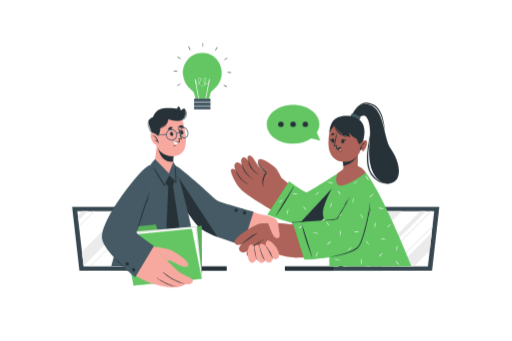
t = 0.00 s
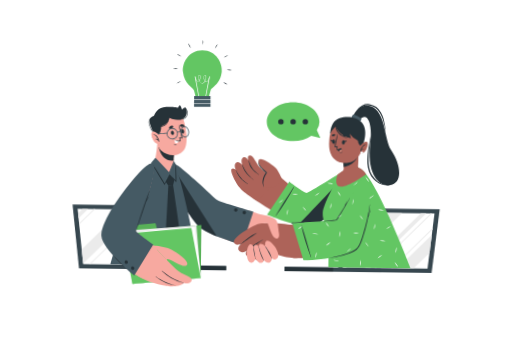
t = 0.28 s
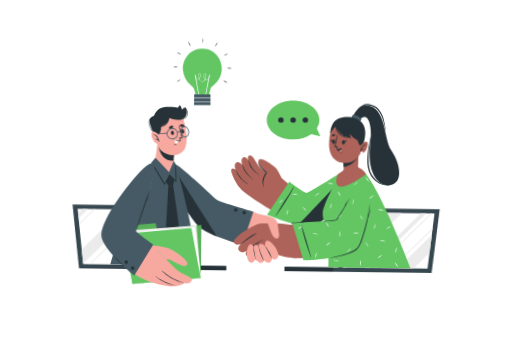
t = 0.47 s
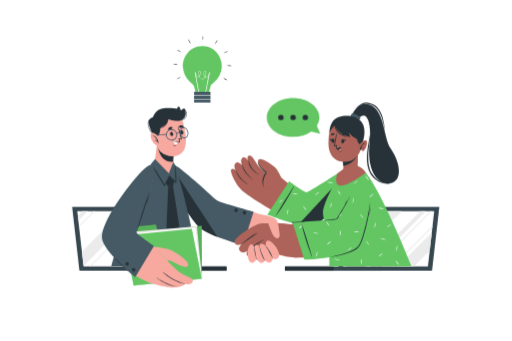
t = 0.75 s
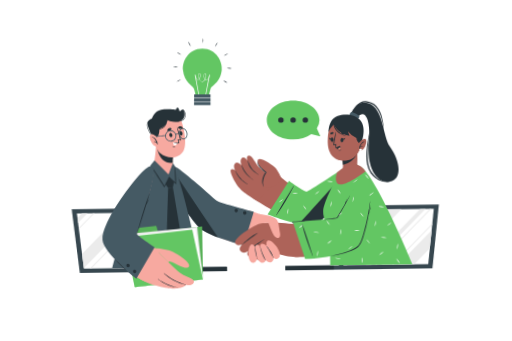
t = 1.03 s
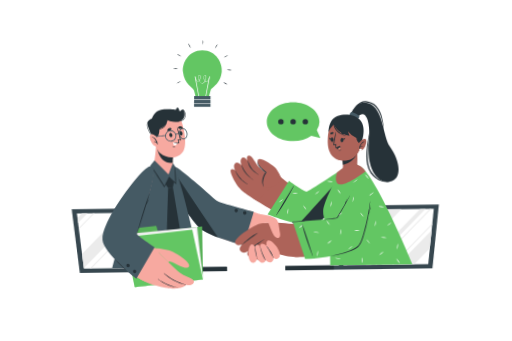
t = 1.22 s

The animated SVG that drew these frames (rendered in a browser with its animation timeline set to each time). Animation: 2 CSS @keyframes rules; one cycle of 1.50 s, repeats indefinitely.

<svg class="animated" id="freepik_stories-live-collaboration" xmlns="http://www.w3.org/2000/svg" viewBox="0 0 750 500" version="1.1" xmlns:xlink="http://www.w3.org/1999/xlink" xmlns:svgjs="http://svgjs.com/svgjs"><style>svg#freepik_stories-live-collaboration:not(.animated) .animable {opacity: 0;}svg#freepik_stories-live-collaboration.animated #freepik--Devices--inject-203 {animation: 1.5s Infinite  linear wind;animation-delay: 0s;}svg#freepik_stories-live-collaboration.animated #freepik--Characters--inject-203 {animation: 1.5s Infinite  linear wind;animation-delay: 0s;}svg#freepik_stories-live-collaboration.animated #freepik--speech-bubble--inject-203 {animation: 1.5s Infinite  linear floating;animation-delay: 0s;}svg#freepik_stories-live-collaboration.animated #freepik--light-bulb--inject-203 {animation: 1.5s Infinite  linear floating;animation-delay: 0s;}            @keyframes wind {                0% {                    transform: rotate( 0deg );                }                25% {                    transform: rotate( 1deg );                }                75% {                    transform: rotate( -1deg );                }            }                    @keyframes floating {                0% {                    opacity: 1;                    transform: translateY(0px);                }                50% {                    transform: translateY(-10px);                }                100% {                    opacity: 1;                    transform: translateY(0px);                }            }        .animator-hidden { display: none; }</style><g id="freepik--background-complete--inject-203" class="animable animator-hidden" style="transform-origin: 387.87px 204.035px;"><rect x="79.34" y="165.23" width="153.32" height="103.32" style="fill: rgb(255, 255, 255); transform-origin: 156px 216.89px;" id="elnyvrzvfh4h" class="animable"></rect><path d="M233.15,269.05H78.84V164.73H233.15Zm-153.31-1H232.15V165.73H79.84Z" style="fill: rgb(235, 235, 235); transform-origin: 155.995px 216.89px;" id="el15rfym4qjwo" class="animable"></path><path d="M94.15,173.05a3.53,3.53,0,1,1-3.53-3.53A3.53,3.53,0,0,1,94.15,173.05Z" style="fill: rgb(55, 71, 79); transform-origin: 90.62px 173.05px;" id="elfl54zxkskuk" class="animable"></path><path d="M108.57,173.05a3.53,3.53,0,1,1-3.53-3.53A3.53,3.53,0,0,1,108.57,173.05Z" style="fill: rgb(235, 235, 235); transform-origin: 105.04px 173.05px;" id="elcv2vcezwp5e" class="animable"></path><path d="M123,173.05a3.54,3.54,0,1,1-3.53-3.53A3.53,3.53,0,0,1,123,173.05Z" style="fill: #63C663; transform-origin: 119.46px 173.06px;" id="el63lnmdzqlts" class="animable"></path><rect x="79.34" y="180.3" width="153.32" height="1" style="fill: rgb(235, 235, 235); transform-origin: 156px 180.8px;" id="elmwbxih9ljg9" class="animable"></rect><rect x="541.33" y="237.31" width="153.32" height="103.32" style="fill: rgb(255, 255, 255); transform-origin: 617.99px 288.97px;" id="elb3dlc5419gu" class="animable"></rect><path d="M695.15,341.13H540.83V236.81H695.15Zm-153.32-1H694.15V237.81H541.83Z" style="fill: rgb(235, 235, 235); transform-origin: 617.99px 288.97px;" id="elvvhiboyrthk" class="animable"></path><path d="M556.14,245.13a3.53,3.53,0,1,1-3.53-3.53A3.53,3.53,0,0,1,556.14,245.13Z" style="fill: rgb(55, 71, 79); transform-origin: 552.61px 245.13px;" id="eldlhwveyy9i" class="animable"></path><path d="M570.56,245.13A3.53,3.53,0,1,1,567,241.6,3.53,3.53,0,0,1,570.56,245.13Z" style="fill: rgb(235, 235, 235); transform-origin: 567.03px 245.13px;" id="el1xdz504kqcg" class="animable"></path><path d="M585,245.13a3.53,3.53,0,1,1-3.53-3.53A3.53,3.53,0,0,1,585,245.13Z" style="fill: #63C663; transform-origin: 581.47px 245.13px;" id="ela7pcpo9b3nd" class="animable"></path><rect x="541.33" y="252.38" width="153.32" height="1" style="fill: rgb(235, 235, 235); transform-origin: 617.99px 252.88px;" id="elfjfwl3i138s" class="animable"></rect><path d="M187.08,266.63a16.22,16.22,0,0,1-16.23,16.23c-.29,0-.56,0-.83,0l-28.88.06a16.24,16.24,0,0,1,0-32.47h28.61c.37,0,.73,0,1.1,0A16.24,16.24,0,0,1,187.08,266.63Z" style="fill: rgb(166, 166, 166); transform-origin: 156.192px 266.685px;" id="el9uh0f1cd5rl" class="animable"></path><g id="freepik--IaQ7Yo--inject-203" class="animable" style="transform-origin: 156.027px 266.633px;"><path d="M141.32,267.16a3.26,3.26,0,0,1,.57-1.69c.14-.23.3-.45.45-.67l1-1c.37-.27.75-.56,1.13-.81a14.11,14.11,0,0,1,5.15-2,32.72,32.72,0,0,1,12.78,0,14.11,14.11,0,0,1,5.07,2c.41.27.79.57,1.18.85l1,.94a12.21,12.21,0,0,1,.69,1.13,9.69,9.69,0,0,1,.41,1.22l-.29,0-8.07,0A.34.34,0,0,1,162,267a2.81,2.81,0,0,0-2.38-1.53,57.36,57.36,0,0,0-7.3,0,2.79,2.79,0,0,0-2.38,1.53c-.07.11-.12.19-.28.19h-8.33Z" style="fill: rgb(255, 255, 255); transform-origin: 156.035px 263.775px;" id="el28pqewiiolj" class="animable"></path><path d="M141.31,271.88V269c0-.07,0-.14,0-.19h8.27c0,.18,0,.39,0,.6,0,.81,0,1.62,0,2.43a.92.92,0,0,1-1.05,1.05h-6.16A.92.92,0,0,1,141.31,271.88Z" style="fill: rgb(255, 255, 255); transform-origin: 145.448px 270.856px;" id="electmw4snynv" class="animable"></path><path d="M162.37,271.92c0-1,0-2.07.08-3.1l8.15,0c0,.05,0,.12,0,.18,0,1,0,1.93,0,2.9a.9.9,0,0,1-1,1h-6.24A.89.89,0,0,1,162.37,271.92Z" style="fill: rgb(255, 255, 255); transform-origin: 166.486px 270.863px;" id="elipp3y4fyg2g" class="animable"></path></g><path d="M685.89,240.53a4.53,4.53,0,0,1,0-4.72c.24-.39.47-.8.69-1.21s.43-.83.63-1.25a4.49,4.49,0,0,1,3.89-2.63l5.8-.18-.59-18.88-5.83.17a4.44,4.44,0,0,1-4-2.38,25.91,25.91,0,0,0-1.45-2.34,4.56,4.56,0,0,1-.33-4.73l2.74-5.1-16.66-8.94-2.73,5.1a4.55,4.55,0,0,1-4.13,2.35,25.19,25.19,0,0,0-2.75.09,4.48,4.48,0,0,1-4.22-2l-3.08-5-16.06,10,3.07,5a4.39,4.39,0,0,1,0,4.62c-.25.42-.49.84-.72,1.28s-.46.87-.66,1.31a4.42,4.42,0,0,1-3.88,2.56l-5.8.18.58,18.89,5.79-.19a4.45,4.45,0,0,1,4,2.29,27.93,27.93,0,0,0,1.58,2.56,4.4,4.4,0,0,1,.25,4.62l-2.73,5.1L656,255.94l2.73-5.1a4.53,4.53,0,0,1,4.13-2.34,25.45,25.45,0,0,0,2.76-.09,4.48,4.48,0,0,1,4.22,2.05l3.07,4.95,16.06-10Zm-28-3.9A15.48,15.48,0,1,1,676,231.18,15.49,15.49,0,0,1,657.91,236.63Z" style="fill: rgb(235, 235, 235); transform-origin: 663.36px 222.14px;" id="elqsi0idtjuc" class="animable"></path><path d="M619.1,184.67a3.16,3.16,0,0,1-1.54-2.92c0-.33,0-.65,0-1s0-.66,0-1a3.13,3.13,0,0,1,1.53-2.91l3.52-2L616,163.38l-3.52,2a3.16,3.16,0,0,1-3.3-.12,18.1,18.1,0,0,0-1.71-1,3.13,3.13,0,0,1-1.74-2.79v-4.06H592.49v4.06a3.13,3.13,0,0,1-1.74,2.79,16.77,16.77,0,0,0-1.7,1,3.16,3.16,0,0,1-3.31.12l-3.51-2-6.62,11.47,3.53,2a3.14,3.14,0,0,1,1.54,2.91c0,.32,0,.64,0,1s0,.65,0,1a3.15,3.15,0,0,1-1.55,2.92l-3.52,2,6.62,11.46,3.5-2a3.14,3.14,0,0,1,3.3.11,19.62,19.62,0,0,0,1.72,1,3.15,3.15,0,0,1,1.74,2.8v4.05h13.24V200a3.15,3.15,0,0,1,1.74-2.8,18.26,18.26,0,0,0,1.72-1,3.14,3.14,0,0,1,3.3-.11l3.51,2,6.61-11.46Zm-20,7A10.85,10.85,0,1,1,610,180.77,10.85,10.85,0,0,1,599.12,191.62Z" style="fill: rgb(235, 235, 235); transform-origin: 599.11px 180.755px;" id="eldbmy6fodp3f" class="animable"></path><path d="M138.87,154l6.61,11.46,3.51-2a3.16,3.16,0,0,1,3.3.12,18.26,18.26,0,0,0,1.72,1,3.14,3.14,0,0,1,1.74,2.79v4.06H169v-4.06a3.14,3.14,0,0,1,1.74-2.79,19.62,19.62,0,0,0,1.72-1,3.16,3.16,0,0,1,3.3-.12l3.51,2L185.87,154l-3.52-2A3.15,3.15,0,0,1,180.8,149c0-.33,0-.65,0-1s0-.65,0-1a3.14,3.14,0,0,1,1.54-2.91l3.53-2-6.61-11.47-3.52,2a3.16,3.16,0,0,1-3.3-.12,18.1,18.1,0,0,0-1.71-1,3.14,3.14,0,0,1-1.74-2.79v-4.06H155.75v4.06a3.14,3.14,0,0,1-1.74,2.79,18.1,18.1,0,0,0-1.71,1,3.16,3.16,0,0,1-3.3.12l-3.52-2-6.61,11.47,3.52,2a3.13,3.13,0,0,1,1.53,2.91c0,.32,0,.65,0,1s0,.65,0,1a3.16,3.16,0,0,1-1.54,2.92ZM151.52,148a10.85,10.85,0,1,1,10.84,10.85A10.84,10.84,0,0,1,151.52,148Z" style="fill: rgb(235, 235, 235); transform-origin: 162.37px 148.04px;" id="elwq0my5e7hri" class="animable"></path><g id="elnc67x4c5cse"><circle cx="345.92" cy="150.22" r="58.81" style="fill: rgb(235, 235, 235); transform-origin: 345.92px 150.22px; transform: rotate(-76.02deg);" class="animable" id="eludyk4df4o9"></circle></g><g id="el3ca0vv66tw6"><circle cx="345.92" cy="150.22" r="44.89" style="fill: rgb(255, 255, 255); transform-origin: 345.92px 150.22px; transform: rotate(-75.94deg);" class="animable" id="elzsw150o2dcn"></circle></g><g id="elmlp50qh3y1o"><circle cx="345.92" cy="150.22" r="32.08" style="fill: rgb(235, 235, 235); transform-origin: 345.92px 150.22px; transform: rotate(-75.85deg);" class="animable" id="elb3vb6klbmrr"></circle></g><g id="el7q0pag5wtnt"><circle cx="345.92" cy="150.22" r="17.73" style="fill: rgb(255, 255, 255); transform-origin: 345.92px 150.22px; transform: rotate(-75.76deg);" class="animable" id="el1cjhdf4si1g"></circle></g><g id="elz1vztppspvl"><circle cx="345.92" cy="150.22" r="8.02" style="fill: rgb(235, 235, 235); transform-origin: 345.92px 150.22px; transform: rotate(-75.69deg);" class="animable" id="el7b7tzsolvyf"></circle></g><g id="el9kuj6lrrk6v"><rect x="336.6" y="110.75" width="95.27" height="2.29" style="fill: rgb(199, 199, 199); transform-origin: 384.235px 111.895px; transform: rotate(-45deg);" class="animable" id="elkld2swsdmf9"></rect></g><polygon points="354.72 147.86 345.92 150.22 348.27 141.41 354.72 147.86" style="fill: rgb(166, 166, 166); transform-origin: 350.32px 145.815px;" id="elu9foxxk1ma" class="animable"></polygon><polygon points="429.19 73.83 416.56 86.46 406.65 89.48 409.67 79.58 422.31 66.94 419.28 76.85 429.19 73.83" style="fill: rgb(166, 166, 166); transform-origin: 417.92px 78.21px;" id="el4ixtwvwrsnj" class="animable"></polygon></g><g id="freepik--Desk--inject-203" class="animable animator-hidden" style="transform-origin: 375px 391.02px;"><polygon points="45.3 391.02 127.73 390.78 210.15 390.69 375 390.52 539.85 390.69 622.27 390.78 704.7 391.02 622.27 391.27 539.85 391.35 375 391.52 210.15 391.35 127.73 391.26 45.3 391.02" style="fill: rgb(38, 50, 56); transform-origin: 375px 391.02px;" id="elf2crp3qo8dh" class="animable"></polygon></g><g id="freepik--Devices--inject-203" class="animable" style="transform-origin: 374.59px 350.12px;"><polygon points="253.88 396.92 116.07 396.92 105.4 303.32 243.21 303.32 253.88 396.92" style="fill: rgb(55, 71, 79); transform-origin: 179.64px 350.12px;" id="el1lmzpab0o97" class="animable"></polygon><polygon points="246.37 390.64 122.15 390.64 112.91 309.6 237.13 309.6 246.37 390.64" style="fill: rgb(255, 255, 255); transform-origin: 179.64px 350.12px;" id="eldf63if9ckad" class="animable"></polygon><rect x="190.33" y="390.64" width="141.45" height="6.28" style="fill: rgb(55, 71, 79); transform-origin: 261.055px 393.78px;" id="elq1t8t8o1ega" class="animable"></rect><rect x="260.58" y="390.64" width="71.19" height="6.28" style="fill: rgb(38, 50, 56); transform-origin: 296.175px 393.78px;" id="elc0itkjsfsls" class="animable"></rect><polygon points="202.49 309.6 122.08 390.01 119.68 368.98 179.05 309.6 202.49 309.6" style="fill: rgb(235, 235, 235); transform-origin: 161.085px 349.805px;" id="elmuk0m4hhbze" class="animable"></polygon><polygon points="244.27 372.18 225.81 390.64 202.37 390.64 241.87 351.14 244.27 372.18" style="fill: rgb(235, 235, 235); transform-origin: 223.32px 370.89px;" id="elv6tpp67wnso" class="animable"></polygon><polygon points="128.3 309.6 114.49 323.41 113.67 316.24 120.31 309.6 128.3 309.6" style="fill: rgb(235, 235, 235); transform-origin: 120.985px 316.505px;" id="elxxadi3w8sr" class="animable"></polygon><polygon points="240.33 337.62 187.31 390.64 179.31 390.64 239.51 330.44 240.33 337.62" style="fill: rgb(235, 235, 235); transform-origin: 209.82px 360.54px;" id="eli9eu9qrwiaj" class="animable"></polygon><polygon points="138.72 309.6 115.55 332.77 115.35 330.97 136.72 309.6 138.72 309.6" style="fill: rgb(235, 235, 235); transform-origin: 127.035px 321.185px;" id="elosit7cd5d6n" class="animable"></polygon><polygon points="213.98 309.6 132.94 390.64 130.94 390.64 211.98 309.6 213.98 309.6" style="fill: rgb(235, 235, 235); transform-origin: 172.46px 350.12px;" id="elecfijt4mofl" class="animable"></polygon><polygon points="238.98 325.77 174.11 390.64 172.11 390.64 238.78 323.97 238.98 325.77" style="fill: rgb(235, 235, 235); transform-origin: 205.545px 357.305px;" id="el0x0p88a89k98" class="animable"></polygon><polygon points="495.3 396.92 633.12 396.92 643.78 303.32 505.97 303.32 495.3 396.92" style="fill: rgb(55, 71, 79); transform-origin: 569.54px 350.12px;" id="elegvh6joeny7" class="animable"></polygon><polygon points="502.81 390.64 627.04 390.64 636.27 309.6 512.05 309.6 502.81 390.64" style="fill: rgb(255, 255, 255); transform-origin: 569.54px 350.12px;" id="eldy3ujo8os9r" class="animable"></polygon><rect x="417.41" y="390.64" width="141.45" height="6.28" style="fill: rgb(55, 71, 79); transform-origin: 488.135px 393.78px;" id="elg5klldh2wlb" class="animable"></rect><rect x="417.41" y="390.64" width="71.19" height="6.28" style="fill: rgb(38, 50, 56); transform-origin: 453.005px 393.78px;" id="ellxxidi57zj8" class="animable"></rect><polygon points="632.7 340.99 629.68 367.45 606.49 390.64 583.05 390.64 632.7 340.99" style="fill: rgb(235, 235, 235); transform-origin: 607.875px 365.815px;" id="eln7af0v78b1" class="animable"></polygon><polygon points="588.65 309.6 507.62 390.64 502.81 390.64 505.21 369.61 565.22 309.6 588.65 309.6" style="fill: rgb(235, 235, 235); transform-origin: 545.73px 350.12px;" id="elonlsctnfew" class="animable"></polygon><polygon points="535.86 309.6 508.99 336.47 510.02 327.44 527.86 309.6 535.86 309.6" style="fill: rgb(235, 235, 235); transform-origin: 522.425px 323.035px;" id="eln4lwl1ym49" class="animable"></polygon><polygon points="624.25 309.6 543.21 390.64 535.21 390.64 616.25 309.6 624.25 309.6" style="fill: rgb(235, 235, 235); transform-origin: 579.73px 350.12px;" id="el5104er1p72a" class="animable"></polygon><polygon points="633.85 330.89 633.6 333.15 576.11 390.64 574.11 390.64 633.85 330.89" style="fill: rgb(235, 235, 235); transform-origin: 603.98px 360.765px;" id="eldxcft5bls75" class="animable"></polygon><polygon points="632.64 309.6 551.61 390.64 549.61 390.64 630.65 309.6 632.64 309.6" style="fill: rgb(235, 235, 235); transform-origin: 591.125px 350.12px;" id="elbylku3zf66a" class="animable"></polygon><polygon points="557.16 309.6 506.24 360.52 506.5 358.26 555.16 309.6 557.16 309.6" style="fill: rgb(235, 235, 235); transform-origin: 531.7px 335.06px;" id="eldyyeng5fo3b" class="animable"></polygon></g><g id="freepik--Characters--inject-203" class="animable" style="transform-origin: 376.119px 286.02px;"><path d="M244.12,256c17.09,34.51,42.4,69,49.18,75.46,18.22,17.48,66.86,30.05,81.2,30.45,6.19.17,14.75-40.95,10.18-45.74s-64.62-17.86-67.84-20.32C314.61,294.1,286,266.87,267,250.7,243.37,230.61,239.63,246.9,244.12,256Z" style="fill: rgb(247, 169, 160); transform-origin: 314.22px 301.509px;" id="elt1mim4veoyc" class="animable"></path><path d="M371.42,310.42l-15.51,48.95S305.09,346,291.49,332.92s-41.77-59.9-47.27-75.34-1.92-27.63,23-7.6,46.05,40.52,50.46,43.82S371.42,310.42,371.42,310.42Z" style="fill: rgb(69, 90, 100); transform-origin: 306.703px 299.441px;" id="el1j6ylwf36e7" class="animable"></path><path d="M355.68,312.38a2.5,2.5,0,1,0,2.09-2.85A2.5,2.5,0,0,0,355.68,312.38Z" style="fill: rgb(38, 50, 56); transform-origin: 358.151px 312.001px;" id="elliwikk454vn" class="animable"></path><path d="M343.23,308.79a2.5,2.5,0,1,0,2.09-2.84A2.49,2.49,0,0,0,343.23,308.79Z" style="fill: rgb(38, 50, 56); transform-origin: 345.702px 308.421px;" id="elfh2yi1mva7l" class="animable"></path><path d="M318.42,347.24c-11.13-4.32-21.74-9.35-26.93-14.32-13.6-13-41.77-59.9-47.27-75.34-3.52-9.87-3.33-18.41,3.77-18.06Z" style="fill: rgb(38, 50, 56); transform-origin: 280.201px 293.375px;" id="el2ghnj1fldvm" class="animable"></path><path d="M163.06,390.62l128.3,0c.52-4.69-25.88-135.42-38.45-151.81-2.69-3.51-11.56-4.48-19.09-3.54a34.07,34.07,0,0,0-5.81,1.18.85.85,0,0,1-.19.06,13.59,13.59,0,0,0-4.27,2.09C202.58,255.37,162.05,389.47,163.06,390.62Z" style="fill: rgb(69, 90, 100); transform-origin: 227.205px 312.776px;" id="elwe4pvwzzxll" class="animable"></path><polygon points="242.47 268.39 247.93 257.77 254.97 265.45 253.25 273.1 246.29 273.99 242.47 268.39" style="fill: rgb(38, 50, 56); transform-origin: 248.72px 265.88px;" id="ellmqhzjlmamj" class="animable"></polygon><polygon points="246.29 273.99 242.97 352.12 257.61 377.96 265.21 348.88 253.25 273.1 246.29 273.99" style="fill: rgb(38, 50, 56); transform-origin: 254.09px 325.53px;" id="elnxfmy76qyg8" class="animable"></polygon><path d="M246.09,256.35c-2-.08-15.42-10.56-19.54-18.73-.28-.56.76-6.32,1.69-13.39.54-4.29,1-9.08,1.2-13.48,0-.91,3.05.86,3.05.86l5.65,1.56,18.7,5.21s-3,9.14-3.24,16.82a10.68,10.68,0,0,0,.13,1.82,2.16,2.16,0,0,1,0,.3C254.21,240.77,249.4,256.48,246.09,256.35Z" style="fill: rgb(247, 169, 160); transform-origin: 241.672px 233.42px;" id="ell1hfd69xl9" class="animable"></path><path d="M253.73,237a2.16,2.16,0,0,1,0,.3,17.6,17.6,0,0,1-2.84.05c-18.59-1-20.12-24.76-20.12-24.76l7.34.56,18.7,5.21s-3,9.14-3.24,16.82A10.68,10.68,0,0,0,253.73,237Z" style="fill: rgb(38, 50, 56); transform-origin: 243.79px 224.988px;" id="elc9j52xb3cuj" class="animable"></path><path d="M239.68,229.87s0,0,0,0" style="fill: none; stroke: rgb(244, 166, 157); stroke-linecap: round; stroke-linejoin: round; stroke-width: 0px; transform-origin: 239.68px 229.87px;" id="eliyjxrf3ap5d" class="animable"></path><path d="M225.1,178.39c-2.81,9.85,2.91,38.06,10,44.24,10.27,9,26.83,9.52,34.37-2.78,7.31-11.91-.78-48.54-8.68-54.13C249.17,157.49,229.24,163.83,225.1,178.39Z" style="fill: rgb(247, 169, 160); transform-origin: 248.35px 195.663px;" id="el418rgt0w0h6" class="animable"></path><path d="M253,194.81c0-.07-.13.12-.11.19.43,1.89.62,4.13-1,5.1-.05,0,0,.13,0,.11C254,199.49,253.75,196.53,253,194.81Z" style="fill: rgb(38, 50, 56); transform-origin: 252.705px 197.503px;" id="elrvsvcvs4gs" class="animable"></path><path d="M250.94,193.16c-3.1.37-2.13,6.55.74,6.21S253.54,192.84,250.94,193.16Z" style="fill: rgb(38, 50, 56); transform-origin: 251.219px 196.266px;" id="el9hdvj6hsarr" class="animable"></path><path d="M264.17,193.38c0-.08.16.06.17.14.24,1.93.84,4.09,2.67,4.45.06,0,.07.11,0,.11C264.85,198.12,264.09,195.24,264.17,193.38Z" style="fill: rgb(38, 50, 56); transform-origin: 265.612px 195.718px;" id="elp59zpov7frh" class="animable"></path><path d="M265.56,191.11c3-.72,4.26,5.42,1.44,6.08S263,191.71,265.56,191.11Z" style="fill: rgb(38, 50, 56); transform-origin: 266.361px 194.145px;" id="el3nfqpgcurrw" class="animable"></path><path d="M248.06,190.71a22.41,22.41,0,0,0,2.26-1.22,4.14,4.14,0,0,0,2.07-1.68,1.33,1.33,0,0,0-.46-1.55,3.28,3.28,0,0,0-3.32.18,4.86,4.86,0,0,0-2.42,2.49A1.41,1.41,0,0,0,248.06,190.71Z" style="fill: rgb(38, 50, 56); transform-origin: 249.292px 188.356px;" id="elhp4d2do57ki" class="animable"></path><path d="M267.46,187.62c-.88,0-1.69-.16-2.55-.25a4.11,4.11,0,0,1-2.56-.76,1.3,1.3,0,0,1-.18-1.6,3.29,3.29,0,0,1,3.13-1.12,4.87,4.87,0,0,1,3.2,1.36A1.42,1.42,0,0,1,267.46,187.62Z" style="fill: rgb(38, 50, 56); transform-origin: 265.42px 185.727px;" id="el1z9zo63m1l9" class="animable"></path><path d="M254.05,212.86c.53.37,1.09.92,1.79.87a5.08,5.08,0,0,0,2-.81.07.07,0,0,1,.09.09,2.6,2.6,0,0,1-2.26,1.42,2.08,2.08,0,0,1-1.78-1.46C253.84,212.87,254,212.8,254.05,212.86Z" style="fill: rgb(38, 50, 56); transform-origin: 255.907px 213.634px;" id="ellowjuolmgue" class="animable"></path><path d="M261.35,208.15a7.85,7.85,0,0,1-2.72,2.89,3.46,3.46,0,0,1-2.09.46c-1.6-.16-1.85-1.55-1.76-2.8a8.44,8.44,0,0,1,.39-1.94A10.18,10.18,0,0,0,261.35,208.15Z" style="fill: rgb(255, 255, 255); transform-origin: 258.057px 209.138px;" id="elfpr0db9jo8g" class="animable"></path><path d="M255.17,206.81A6.63,6.63,0,0,0,260,209a8.3,8.3,0,0,0,2.37-.27,2.2,2.2,0,0,0,.44-.12c.13,0,.26-.07.41-.13a.48.48,0,0,0,.31-.49h0a.59.59,0,0,0-.05-.19v0l0-.17c-.19-1.48-.69-3.7-.69-3.7.58.19,3.52,1,3.36.23-1.38-6.32-2.92-13.34-5.63-19.34a.18.18,0,0,0-.34.11c1.08,6.12,3.24,12,4.44,18.15a11.7,11.7,0,0,0-3.23-.46c-.2.1,1,4.28,1.07,4.95v.07c-2.43.71-4.42.25-7.08-1C255.16,206.52,255,206.67,255.17,206.81Z" style="fill: rgb(38, 50, 56); transform-origin: 260.628px 196.86px;" id="elgib2f02z4y" class="animable"></path><path d="M228.42,200.39c6.73-1,6.25-13.43,6.25-13.43s11.29-3.59,11.7-12.54c0,0,12,5.41,20.18,1s4.94-13.89,3.68-15.84-5.48,2.63-5.48,2.63-1.36-5.45-2.91-5.8-2.68,3.23-2.68,3.23-11.67-2.1-21.72-.34S223.88,172,223.88,172s-5.23,1.93-6.42,6S224.12,201,228.42,200.39Z" style="fill: rgb(38, 50, 56); transform-origin: 244.635px 178.395px;" id="eldt5y0iwj1y7" class="animable"></path><path d="M232,187.44c9.12-.12,14.19-6.93,14.24-15.69a.09.09,0,0,1,.17,0c.9,8-5.25,18-14.44,16.11C231.71,187.8,231.72,187.44,232,187.44Z" style="fill: rgb(38, 50, 56); transform-origin: 239.14px 179.891px;" id="elwq7mfbgect" class="animable"></path><path d="M224.1,171.78a.1.1,0,0,1,.09.17c-2.34,1.53-5.08,2.81-6.51,5.35-1.72,3.07-.74,6.62.52,9.64,1.93,4.67,5.36,10.61,10.11,12.83.28.13.07.53-.2.42-5.66-2.31-9.88-10.05-11.43-15.66C214.94,178.25,218.39,174,224.1,171.78Z" style="fill: rgb(38, 50, 56); transform-origin: 222.335px 185.993px;" id="elq85yy99di" class="animable"></path><path d="M256.54,175.49c4.29,1.8,10.15,1,13.62-2.22,4.22-4,2.43-9.25-.27-13.48-.13-.2.16-.49.34-.3,3.37,3.57,4.48,9.58,1.13,13.56s-10.39,5-15.12,3C255.85,175.92,256.14,175.32,256.54,175.49Z" style="fill: rgb(38, 50, 56); transform-origin: 264.72px 168.237px;" id="elj1svmfm0nfk" class="animable"></path><path d="M251.44,206a8.3,8.3,0,1,1,7.64-10.64h0a8.3,8.3,0,0,1-5.61,10.3A8.45,8.45,0,0,1,251.44,206Zm-.59-15.48a7.79,7.79,0,0,0-1.76.29,7.18,7.18,0,1,0,1.76-.29Z" style="fill: rgb(69, 90, 100); transform-origin: 251.118px 197.706px;" id="el2hwmnil3951" class="animable"></path><path d="M270.23,203c-3.17.12-6.17-3-6.84-7.29a9.93,9.93,0,0,1,.84-6,5.5,5.5,0,0,1,4-3.15,5.44,5.44,0,0,1,4.75,1.78,10,10,0,0,1,2.63,5.46c.7,4.52-1.46,8.63-4.82,9.15A3.31,3.31,0,0,1,270.23,203Zm-1.42-15.39-.42,0a4.46,4.46,0,0,0-3.17,2.56,8.83,8.83,0,0,0-.73,5.33c.61,3.91,3.34,6.75,6.11,6.32s4.51-4,3.9-7.89a8.84,8.84,0,0,0-2.31-4.85A4.63,4.63,0,0,0,268.81,187.6Z" style="fill: rgb(69, 90, 100); transform-origin: 269.494px 194.76px;" id="eleulc110gfc5" class="animable"></path><path d="M259,196.38l-.83-.73c1.08-1.24,3.73-3.09,6.07-1.26l-.68.87C261.42,193.62,259.05,196.27,259,196.38Z" style="fill: rgb(69, 90, 100); transform-origin: 261.205px 195px;" id="el4cwh8881mcq" class="animable"></path><path d="M222.76,204.18l-1-.35c.16-.49,1.67-4.81,4-5.59s17.14-1.64,17.77-1.68l.07,1.11c-4.28.26-15.77,1.06-17.49,1.62S223.16,203,222.76,204.18Z" style="fill: rgb(69, 90, 100); transform-origin: 232.68px 200.37px;" id="elq4232jyndhi" class="animable"></path><path d="M232.7,201.64s-6.75-8.9-10.82-6.45,1.27,15.51,6.22,17.14a5,5,0,0,0,6.53-2.93Z" style="fill: rgb(247, 169, 160); transform-origin: 227.534px 203.721px;" id="elsenc4apble" class="animable"></path><path d="M223.51,198.9c-.08,0-.09.1,0,.13,3.48,1.25,5.4,4.35,6.79,7.58-1.07-1.22-2.48-1.86-4.13-.59a.11.11,0,0,0,.1.18,3.06,3.06,0,0,1,3.4.94,14.12,14.12,0,0,1,1.71,2.65c.18.3.72.11.59-.24l0-.07C231.82,205.12,228.2,199.15,223.51,198.9Z" style="fill: rgb(38, 50, 56); transform-origin: 227.718px 204.42px;" id="elt430reuoloq" class="animable"></path><path d="M253.83,237.68l-6.68,16.39-20.24-20.7L221.14,240s19.78,32.86,19.9,31.38l6.76-14.06,9.69,9.81-.73-24.58Z" style="fill: rgb(69, 90, 100); transform-origin: 239.315px 252.399px;" id="elg2iepwnoto" class="animable"></path><path d="M257.82,255c-.26-4.06-.41-8.15-.85-12.18,0-.15-.24-.21-.28,0-.82,3.91.25,19.41.22,23.12l0,0c-.4-.42-9-8.63-9.07-8.5-1.46,2.23-6.42,12.47-6.76,13.4-3.13-5.22-15.11-24.2-18.82-29.14a.14.14,0,0,0-.24.14c2.76,5.52,18.62,31.07,18.87,31a161,161,0,0,0,7.06-14.86c1.45,1.78,10.11,11,10.14,10.44A126.35,126.35,0,0,0,257.82,255Z" style="fill: rgb(38, 50, 56); transform-origin: 240.084px 257.243px;" id="elxmzv7mvylh" class="animable"></path><polygon points="295.77 408.66 195.86 418.55 195.54 341.1 295.45 331.2 295.77 408.66" style="fill: #63C663; transform-origin: 245.655px 374.875px;" id="eldy4hyvw9uxr" class="animable"></polygon><polygon points="228.15 329.3 195.45 332.54 195.54 341.1 230.53 337.63 228.15 329.3" style="fill: #63C663; transform-origin: 212.99px 335.2px;" id="elow72fylo9di" class="animable"></polygon><g id="el27gy4yms5fo"><g style="opacity: 0.1; transform-origin: 245.61px 373.925px;" class="animable" id="elq3kc09leoqg"><polygon points="295.77 408.66 195.86 418.55 195.54 341.1 295.45 331.2 295.77 408.66" id="elb5o9brvq0yl" class="animable" style="transform-origin: 245.655px 374.875px;"></polygon><polygon points="228.15 329.3 195.45 332.54 195.54 341.1 230.53 337.63 228.15 329.3" id="eljypeb8wsenp" class="animable" style="transform-origin: 212.99px 335.2px;"></polygon></g></g><polygon points="295.7 408.67 199.34 418.21 185.56 340.54 288.27 331.92 295.7 408.67" style="fill: rgb(235, 235, 235); transform-origin: 240.63px 375.065px;" id="eloghyc4nosiq" class="animable"></polygon><polygon points="295.7 408.67 196.89 418.45 182.12 343.8 285.99 333.52 295.7 408.67" style="fill: rgb(255, 255, 255); transform-origin: 238.91px 375.985px;" id="elekqooo3e78g" class="animable"></polygon><polygon points="295.52 408.69 195.4 418.6 180.78 345.56 280.91 335.65 295.52 408.69" style="fill: #63C663; transform-origin: 238.15px 377.125px;" id="elteg0s3l2lq" class="animable"></polygon><path d="M210.12,250.3c-34.15,31-58.8,84.4-58,98.79,1,19,35.44,51.52,57.87,60.93,5.67,2.38,27.61-44.06,19.31-46.48-8.76-2.55-29-20.91-30-21.75-2.1-1.78,14.22-42.41,21.05-67.07C228,246.87,224.49,237.26,210.12,250.3Z" style="fill: rgb(247, 169, 160); transform-origin: 191.627px 327.334px;" id="elgjpk49q699s" class="animable"></path><path d="M197.27,402.92C219,418.6,248.52,422,253.61,421.48c4.35-.43,6.58-.69,6.58-.69,7.81-.61,10.61-4.31,10.61-4.31s9.24,1.94,11.34-3.44c2.38-6-11.06-7.59-17.92-13-15.73-12.31-34.65-34.21-38.83-38.21Z" style="fill: rgb(247, 169, 160); transform-origin: 239.844px 391.68px;" id="el6z3qd0zrzmi" class="animable"></path><path d="M238.67,398.76c4.7,3.53,9.23,7.12,14.38,10,5.66,3.15,11.63,5.24,17.66,7.52a.16.16,0,0,1-.09.3,68.18,68.18,0,0,1-32.27-17.42C238.14,399,238.43,398.59,238.67,398.76Z" style="fill: rgb(38, 50, 56); transform-origin: 254.536px 407.65px;" id="elxi2b2k0a0cn" class="animable"></path><path d="M229.86,407.18c4.76,3.18,13.17,8.72,30.38,13.43.06,0,.05.11,0,.1a61.08,61.08,0,0,1-30.68-13C229.27,407.45,229.54,407,229.86,407.18Z" style="fill: rgb(38, 50, 56); transform-origin: 244.859px 413.925px;" id="elgxeapcu39gh" class="animable"></path><path d="M246.2,384.05c-1.41-2.42-.15-3.18,4.47-1.36s21.41,13,24.8,6.78S255,367.92,247,365.48s-21.63-3.61-21.63-3.61C229.44,365.8,238.35,376.25,246.2,384.05Z" style="fill: rgb(247, 169, 160); transform-origin: 250.584px 376.602px;" id="elwbcwsyy55m" class="animable"></path><path d="M198.05,406.41l27.21-45.67s-25.46-17.86-25.58-19.64,17.89-51,23.33-75.22,2.75-35.77-21.09-8.77-54.41,72.43-52.79,91.9S198.05,406.41,198.05,406.41Z" style="fill: rgb(69, 90, 100); transform-origin: 187.225px 323.983px;" id="el2lv4il6gves" class="animable"></path><path d="M218.49,289c-1,1.73-2.05,3.43-2.94,5.21-.3.58-.59,1.16-.88,1.74.22-.7.45-1.39.68-2.09,1.39-4.39,2.74-8.8,3.92-13.26a.1.1,0,0,0-.19-.07c-3.14,7.56-5.74,15.35-8.32,23.12s-5,15.7-7.36,23.6c-1.3,4.42-2.64,8.86-3.66,13.35a.08.08,0,0,0,.15,0c1.5-3.85,2.77-7.8,4.07-11.72s2.62-7.83,3.89-11.75q3-9.39,6-18.79a20.94,20.94,0,0,0,2.18-3.76c.93-1.82,1.67-3.72,2.49-5.58A0,0,0,1,0,218.49,289Z" style="fill: rgb(38, 50, 56); transform-origin: 209.508px 310.558px;" id="elcyjhhnrgowa" class="animable"></path><path d="M193.22,394.94a2.5,2.5,0,1,0,3.15-1.6A2.51,2.51,0,0,0,193.22,394.94Z" style="fill: rgb(38, 50, 56); transform-origin: 195.596px 395.719px;" id="eljy3ct5pqbh" class="animable"></path><path d="M183.71,386.15a2.5,2.5,0,1,0,3.15-1.61A2.5,2.5,0,0,0,183.71,386.15Z" style="fill: rgb(38, 50, 56); transform-origin: 186.089px 386.918px;" id="els6gtrpeg5sk" class="animable"></path><path d="M166.61,377.14c3.15,2.68,6.11,5.56,9,8.46,1.46,1.46,2.91,2.92,4.34,4.4s2.84,3,4.25,4.51A87.38,87.38,0,0,1,175,386.3,113.08,113.08,0,0,1,166.61,377.14Z" style="fill: rgb(38, 50, 56); transform-origin: 175.405px 385.825px;" id="elnwahjrwnq4g" class="animable"></path><path d="M515,171c2.14-6.88,11.5-22,26.61-17.45C563.12,160.05,562.3,202.71,572,217c17.56,25.8,16,49.54-.64,51.79-18.61,2.51-34.48-18.7-29.81-60.92,2.92-26.4-3.43-38.82-8.77-38.53S523.9,176,523.9,176Z" style="fill: rgb(38, 50, 56); transform-origin: 549.759px 210.85px;" id="el85m6uu2ir08" class="animable"></path><path d="M515.93,168.41a42.6,42.6,0,0,1,5.29-8.89,25.34,25.34,0,0,1,7.91-6.88,17.28,17.28,0,0,1,10.43-2,22.38,22.38,0,0,1,10,3.8,25.07,25.07,0,0,1,7,7.93,45.82,45.82,0,0,1,4.06,9.66,92.12,92.12,0,0,1,3.2,20.41,136.36,136.36,0,0,0-4.64-20,49.44,49.44,0,0,0-4.19-9.17,23.68,23.68,0,0,0-6.59-7.3,20.87,20.87,0,0,0-9.07-3.56,16.1,16.1,0,0,0-9.51,1.51,26,26,0,0,0-7.87,6.14,43.7,43.7,0,0,0-3.21,4Q517.26,166.21,515.93,168.41Z" style="fill: rgb(38, 50, 56); transform-origin: 539.875px 171.475px;" id="el3aq5ngpvylj" class="animable"></path><path d="M542.78,193.24c-.17,4.22-.81,8.4-1.28,12.58s-1.06,8.34-1.46,12.51-.66,8.35-.63,12.52a63,63,0,0,0,1.09,12.37,32.42,32.42,0,0,0,4.32,11.41,35.13,35.13,0,0,0,8.45,8.84,26.18,26.18,0,0,0,11.24,4.81,23.8,23.8,0,0,0,6.2.26,23,23,0,0,0,3.08-.5,11.47,11.47,0,0,0,3-1.05,15.71,15.71,0,0,1-6,2.06,24.83,24.83,0,0,1-6.39.18,26.6,26.6,0,0,1-6.26-1.51,28.61,28.61,0,0,1-5.72-3,33.88,33.88,0,0,1-5-4.12l-1.11-1.17-1.07-1.21a23.86,23.86,0,0,1-2-2.59,33.92,33.92,0,0,1-4.69-12c-1.6-8.47-1.11-17.07-.05-25.43.53-4.2,1.26-8.36,2-12.5S542.18,197.41,542.78,193.24Z" style="fill: rgb(38, 50, 56); transform-origin: 557.155px 231.298px;" id="elfwazfgaxwrs" class="animable"></path><path d="M513.68,171c-.06-2,1.37-4.53,2.65-4.88s10.76,3.72,11.58,6.16-3.41,4.58-3.41,4.58Z" style="fill: rgb(69, 90, 100); transform-origin: 520.847px 171.479px;" id="elzmy1u828x6e" class="animable"></path><path d="M521,258.3c-5.64,12.26-47.56,69.89-68.37,71.46-21.78,1.65-74-33.94-79-36.91-13.73-8.12,24.56-45.6,31.18-39,11.06,11.13,37.51,32.09,44,30.68,13.6-3,41.91-26.76,62-39.14C522.85,238,527.23,244.73,521,258.3Z" style="fill: rgb(173, 99, 89); transform-origin: 447.252px 286.08px;" id="el4cd1o9ably2" class="animable"></path><path d="M376.88,294.76c-2.36-1.57-21.42-12.16-28.57-22.36C344.53,267,335.8,251,338.8,248.24c2.74-2.48,6.21,1.33,6.21,1.33s-3.79-7.21.06-10.61,9.38,3.33,9.38,3.33-3.35-7.69.73-10.8,8.5,4.57,8.5,4.57-3.39-6.88,1.05-8c5.35-1.39,10.17,12,15.35,17.16,1.17,1.17,25.53,22,25.53,22Z" style="fill: rgb(173, 99, 89); transform-origin: 371.897px 261.36px;" id="el8wd1nl81s3v" class="animable"></path><path d="M364,236.06c3.57,9.84,6.83,13.53,15,19.85.16.12,0,.39-.17.27-8.53-5.46-13.29-9.5-15.29-20C363.4,235.69,363.81,235.59,364,236.06Z" style="fill: rgb(38, 50, 56); transform-origin: 371.289px 245.983px;" id="elh3enmkhsn1a" class="animable"></path><path d="M354.75,242.24c4.59,9.9,8.1,13.93,16.14,21.18.11.1-.05.3-.17.21-8.49-6.45-13.14-10.58-16.44-21.08C354.13,242.08,354.54,241.79,354.75,242.24Z" style="fill: rgb(38, 50, 56); transform-origin: 362.587px 252.834px;" id="el7170ld1sxhl" class="animable"></path><path d="M345.41,249.91c5.14,9.26,8.79,13.85,17.5,19.88a.19.19,0,0,1-.2.33c-9.48-5.29-14.08-11-17.57-20C344.91,249.48,345.09,249.32,345.41,249.91Z" style="fill: rgb(38, 50, 56); transform-origin: 354.019px 259.845px;" id="elc5a5lzx4db" class="animable"></path><path d="M413.86,264.19s-5.4-11.95-8.94-16.68-23.18-17.49-26.18-13.4c-3.87,5.27,6,14.88,11.48,18.95,0,0-9,12.2-3.36,20.63S413.86,264.19,413.86,264.19Z" style="fill: rgb(173, 99, 89); transform-origin: 395.862px 254.629px;" id="el9j42khl2rcg" class="animable"></path><path d="M378.15,235.9c-.06,7.36,7.45,12.25,12.45,16.59a.6.6,0,0,1-.06,1c-3.41,5.37-6.67,13.93-4.09,20.13a.15.15,0,0,1-.27.14c-3.67-6.27-1.16-14.94,3-20.58-5.2-4.37-12.52-9.6-11.06-17.27C378.09,235.86,378.15,235.86,378.15,235.9Z" style="fill: rgb(38, 50, 56); transform-origin: 384.386px 254.856px;" id="el097rvxtxqz9b" class="animable"></path><path d="M520.43,261.78c-6.53,13-44.59,68.51-65.15,69.39s-63.62-16.66-63.62-16.66l31.9-48.59s22.09,15.94,25.56,16.06S499,251.47,509.8,244.73,531,240.62,520.43,261.78Z" style="fill: #63C663; transform-origin: 458.249px 286.319px;" id="elu048k1st55" class="animable"></path><path d="M420.79,314.87a17.31,17.31,0,0,1,.11-4.44,17.66,17.66,0,0,1,1.1-4.3,17.32,17.32,0,0,1-.11,4.44A17.89,17.89,0,0,1,420.79,314.87Z" style="fill: rgb(255, 255, 255); transform-origin: 421.395px 310.5px;" id="ele9c2w9gjfyt" class="animable"></path><path d="M484.3,305.14a17.79,17.79,0,0,1,.11-4.44,17.24,17.24,0,0,1,1.11-4.3,19.91,19.91,0,0,1-1.22,8.74Z" style="fill: rgb(255, 255, 255); transform-origin: 484.901px 300.77px;" id="el8qynwfwpj4n" class="animable"></path><path d="M487.82,268.17a17.32,17.32,0,0,1-4.44-.12,17,17,0,0,1-4.3-1.1,17.79,17.79,0,0,1,4.44.11A17.35,17.35,0,0,1,487.82,268.17Z" style="fill: rgb(255, 255, 255); transform-origin: 483.45px 267.56px;" id="el81wp1kmlu9d" class="animable"></path><path d="M436.63,284.94a17.69,17.69,0,0,1-4.43-.12,16.79,16.79,0,0,1-4.3-1.1,17.69,17.69,0,0,1,4.43.11A17.24,17.24,0,0,1,436.63,284.94Z" style="fill: rgb(255, 255, 255); transform-origin: 432.265px 284.328px;" id="el56dpv6s8e9q" class="animable"></path><path d="M444.1,330.08a2.11,2.11,0,0,1-.19.23l-.26,0Z" style="fill: rgb(255, 255, 255); transform-origin: 443.875px 330.195px;" id="elrxtoevp63qr" class="animable"></path><path d="M408,297.42a20,20,0,0,1,7-5.32,17.55,17.55,0,0,1-3.22,3.06A17.18,17.18,0,0,1,408,297.42Z" style="fill: rgb(255, 255, 255); transform-origin: 411.5px 294.76px;" id="elbys3ml88cy" class="animable"></path><path d="M461.23,286.38a17.89,17.89,0,0,1,3.22-3.06,17.57,17.57,0,0,1,3.82-2.26,17.25,17.25,0,0,1-3.22,3.06A17.57,17.57,0,0,1,461.23,286.38Z" style="fill: rgb(255, 255, 255); transform-origin: 464.75px 283.72px;" id="elq9l60wmxe1" class="animable"></path><path d="M443.57,301.62a19.49,19.49,0,0,1,5.32,7,19.72,19.72,0,0,1-5.32-7Z" style="fill: rgb(255, 255, 255); transform-origin: 446.23px 305.12px;" id="el7pvyd69qnxd" class="animable"></path><path d="M494.11,278.83a19.69,19.69,0,0,1,5.31,7,17.13,17.13,0,0,1-3.05-3.21A17.4,17.4,0,0,1,494.11,278.83Z" style="fill: rgb(255, 255, 255); transform-origin: 496.765px 282.33px;" id="el15xtlvgktci" class="animable"></path><path d="M430.47,273.81c-4,7.27-7.89,14.61-12.23,21.69A232.64,232.64,0,0,1,404.56,316a.14.14,0,0,1-.23-.14c3.84-7.25,8.23-14.25,12.5-21.25s8.89-13.94,13.18-21C430.18,273.33,430.62,273.53,430.47,273.81Z" style="fill: rgb(38, 50, 56); transform-origin: 417.413px 294.756px;" id="elhk7f5ygejx" class="animable"></path><path d="M520.43,261.78c-6.53,13-44.59,68.51-65.15,69.39-5,.21-11.31-.66-18-2.11,16-17.09,60.67-65.29,81.36-87.6C524.91,241.08,528,246.76,520.43,261.78Z" style="fill: rgb(38, 50, 56); transform-origin: 481.081px 286.322px;" id="elro54mlb3fvh" class="animable"></path><path d="M482.5,390.62H603.17s-46.92-118.79-71.91-142.69c-6.79-6.49-23.57-6-31.79,4.95-6.74,9-25.45,44.74-26.3,57.61s9.24,25.56,9.24,25.56Z" style="fill: #63C663; transform-origin: 538.145px 317.162px;" id="el3gmmp5m0kok" class="animable"></path><path d="M497.92,346.11a17.69,17.69,0,0,1,.11-4.43,17.24,17.24,0,0,1,1.11-4.3,17.23,17.23,0,0,1-.12,4.43A17.66,17.66,0,0,1,497.92,346.11Z" style="fill: rgb(255, 255, 255); transform-origin: 498.53px 341.745px;" id="elrm0rlvv8e2j" class="animable"></path><path d="M580.84,368.47A17.71,17.71,0,0,1,581,364a17.24,17.24,0,0,1,1.11-4.3,17.32,17.32,0,0,1-.12,4.44A17.7,17.7,0,0,1,580.84,368.47Z" style="fill: rgb(255, 255, 255); transform-origin: 581.483px 364.085px;" id="el92ayaglrxkm" class="animable"></path><path d="M528.78,388a17.69,17.69,0,0,1,.11-4.43,17.24,17.24,0,0,1,1.11-4.3,17.23,17.23,0,0,1-.12,4.43A17.66,17.66,0,0,1,528.78,388Z" style="fill: rgb(255, 255, 255); transform-origin: 529.39px 383.635px;" id="elq8xmop0jbpd" class="animable"></path><path d="M516.78,298.34a17.7,17.7,0,0,1,.12-4.43,16.79,16.79,0,0,1,1.1-4.3,19.52,19.52,0,0,1-1.22,8.73Z" style="fill: rgb(255, 255, 255); transform-origin: 517.386px 293.975px;" id="elaa668aw2b89" class="animable"></path><path d="M548.85,334.45A17.77,17.77,0,0,1,549,330a17.22,17.22,0,0,1,1.1-4.3,19.53,19.53,0,0,1-1.22,8.74Z" style="fill: rgb(255, 255, 255); transform-origin: 549.476px 330.075px;" id="eln05b6tfwzt" class="animable"></path><path d="M484.3,305.14a17.79,17.79,0,0,1,.11-4.44,17.24,17.24,0,0,1,1.11-4.3,19.91,19.91,0,0,1-1.22,8.74Z" style="fill: rgb(255, 255, 255); transform-origin: 484.901px 300.77px;" id="elj62os1gtr3" class="animable"></path><path d="M526.74,340.64a19.72,19.72,0,0,1-8.74-1.21,17.32,17.32,0,0,1,4.44.11A17.78,17.78,0,0,1,526.74,340.64Z" style="fill: rgb(255, 255, 255); transform-origin: 522.37px 340.027px;" id="elng5amh01tdm" class="animable"></path><path d="M563.14,306.13a17.79,17.79,0,0,1-4.44-.11,17.24,17.24,0,0,1-4.3-1.11,19.91,19.91,0,0,1,8.74,1.22Z" style="fill: rgb(255, 255, 255); transform-origin: 558.77px 305.529px;" id="el885qiqkob7" class="animable"></path><path d="M498.19,381.23a17.69,17.69,0,0,1-4.43-.12,16.79,16.79,0,0,1-4.3-1.1,17.69,17.69,0,0,1,4.43.11A17.24,17.24,0,0,1,498.19,381.23Z" style="fill: rgb(255, 255, 255); transform-origin: 493.825px 380.618px;" id="elz0dpm2rphq" class="animable"></path><path d="M565.9,351.33a17.32,17.32,0,0,1-4.44-.11,17.78,17.78,0,0,1-4.3-1.1,17.32,17.32,0,0,1,4.44.11A17.78,17.78,0,0,1,565.9,351.33Z" style="fill: rgb(255, 255, 255); transform-origin: 561.53px 350.725px;" id="el3sfwlymk0lm" class="animable"></path><path d="M508.77,367.73a17.83,17.83,0,0,1,3.22-3.05,17.18,17.18,0,0,1,3.82-2.26,19.84,19.84,0,0,1-7,5.31Z" style="fill: rgb(255, 255, 255); transform-origin: 512.29px 365.075px;" id="elom85hdef1tq" class="animable"></path><path d="M554.4,376.45a17.25,17.25,0,0,1,3.22-3.06,17.57,17.57,0,0,1,3.82-2.26,19.72,19.72,0,0,1-7,5.32Z" style="fill: rgb(255, 255, 255); transform-origin: 557.92px 373.79px;" id="el2uamurfssli" class="animable"></path><path d="M566.48,333.76a17.83,17.83,0,0,1,3.22-3.05,17.18,17.18,0,0,1,3.82-2.26,16.88,16.88,0,0,1-3.22,3.05A17.18,17.18,0,0,1,566.48,333.76Z" style="fill: rgb(255, 255, 255); transform-origin: 570px 331.105px;" id="elblwb19h2vj" class="animable"></path><path d="M494.43,318.42a17.89,17.89,0,0,1,3.22-3.06,17.57,17.57,0,0,1,3.82-2.26,17.25,17.25,0,0,1-3.22,3.06A17.57,17.57,0,0,1,494.43,318.42Z" style="fill: rgb(255, 255, 255); transform-origin: 497.95px 315.76px;" id="el5jciva46cje" class="animable"></path><path d="M541.09,289a17.89,17.89,0,0,1,3.22-3.06,17.57,17.57,0,0,1,3.82-2.26,17.25,17.25,0,0,1-3.22,3.06A17.57,17.57,0,0,1,541.09,289Z" style="fill: rgb(255, 255, 255); transform-origin: 544.61px 286.34px;" id="eligk8egvaqw" class="animable"></path><path d="M485.61,353.56a17.4,17.4,0,0,1-3.17,3v-1.22A15.65,15.65,0,0,1,485.61,353.56Z" style="fill: rgb(255, 255, 255); transform-origin: 484.025px 355.06px;" id="el5zqyvm2d1tl" class="animable"></path><path d="M517.32,270.22a17.89,17.89,0,0,1,3.22-3.06,17.57,17.57,0,0,1,3.82-2.26,19.72,19.72,0,0,1-7,5.32Z" style="fill: rgb(255, 255, 255); transform-origin: 520.84px 267.56px;" id="elr4d4nu18dhh" class="animable"></path><path d="M477.53,324.51a17.89,17.89,0,0,1,3.06,3.22,17.57,17.57,0,0,1,2.26,3.82,19.72,19.72,0,0,1-5.32-7Z" style="fill: rgb(255, 255, 255); transform-origin: 480.19px 328.03px;" id="elfsoh6c1u9to" class="animable"></path><path d="M494.11,278.83a19.69,19.69,0,0,1,5.31,7,17.13,17.13,0,0,1-3.05-3.21A17.4,17.4,0,0,1,494.11,278.83Z" style="fill: rgb(255, 255, 255); transform-origin: 496.765px 282.33px;" id="el1qby9cv3dgi" class="animable"></path><path d="M536,352.7a19.84,19.84,0,0,1,5.31,7,17.49,17.49,0,0,1-3-3.22A17.18,17.18,0,0,1,536,352.7Z" style="fill: rgb(255, 255, 255); transform-origin: 538.655px 356.2px;" id="elcn1ad9fbb17" class="animable"></path><path d="M579.4,381.71a17.89,17.89,0,0,1,3.06,3.22,17.57,17.57,0,0,1,2.26,3.82,16.94,16.94,0,0,1-3.06-3.22A17.33,17.33,0,0,1,579.4,381.71Z" style="fill: rgb(255, 255, 255); transform-origin: 582.06px 385.23px;" id="eltg68sf0pb4" class="animable"></path><path d="M535.15,257.26a19.69,19.69,0,0,1,5.31,7,19.69,19.69,0,0,1-5.31-7Z" style="fill: rgb(255, 255, 255); transform-origin: 537.805px 260.76px;" id="eltd6s6w01trn" class="animable"></path><path d="M527.36,313.56a17.25,17.25,0,0,1,3.06,3.22,17,17,0,0,1,2.26,3.82,19.72,19.72,0,0,1-5.32-7Z" style="fill: rgb(255, 255, 255); transform-origin: 530.02px 317.08px;" id="elwmv6in0b5mn" class="animable"></path><path d="M523.24,249.08c-.66,1.79-11,12.58-19.33,11.09-2.72-.49-.72-15.44-.72-15.44l-.1-1.14-1.45-15.92,19.69-9.31,2.83-1.2s.11,4.38.19,9.84c0,.26,0,.51,0,.78s0,.6,0,.89c0,.81,0,1.65,0,2.48,0,.63,0,1.24,0,1.91l0,2A100.33,100.33,0,0,1,523.24,249.08Z" style="fill: rgb(173, 99, 89); transform-origin: 512.995px 238.735px;" id="el6uvj2kvkogu" class="animable"></path><path d="M524.35,227a32.06,32.06,0,0,1-21.26,16.59l-1.45-15.92,19.69-9.31,2.83-1.2S524.27,221.54,524.35,227Z" style="fill: rgb(38, 50, 56); transform-origin: 512.995px 230.375px;" id="elrdcm4veck" class="animable"></path><path d="M481.38,204.21c-2.22,28,14.28,32.47,20.32,32.94,5.47.43,24.18,1.2,29.28-26.4s-7.2-37.47-19.67-39.12S483.61,176.23,481.38,204.21Z" style="fill: rgb(173, 99, 89); transform-origin: 506.669px 204.329px;" id="el4ckt24tvs45" class="animable"></path><path d="M486.1,198.26a17.26,17.26,0,0,0,1.9-.38,3.07,3.07,0,0,0,1.86-.76,1,1,0,0,0,0-1.22,2.47,2.47,0,0,0-2.43-.6,3.69,3.69,0,0,0-2.3,1.27A1.06,1.06,0,0,0,486.1,198.26Z" style="fill: rgb(38, 50, 56); transform-origin: 487.492px 196.732px;" id="el74w8p4y79da" class="animable"></path><path d="M504.72,198.66c-.65-.08-1.25-.27-1.89-.41a3.14,3.14,0,0,1-1.85-.8,1,1,0,0,1,0-1.22,2.47,2.47,0,0,1,2.45-.55,3.61,3.61,0,0,1,2.27,1.3A1.07,1.07,0,0,1,504.72,198.66Z" style="fill: rgb(38, 50, 56); transform-origin: 503.333px 197.113px;" id="elsoei9uuvx1" class="animable"></path><path d="M500.34,205.72c0-.08.15.09.14.17-.12,1.91.06,4.11,1.77,4.8.05,0,0,.12,0,.11C500.13,210.43,499.92,207.5,500.34,205.72Z" style="fill: rgb(38, 50, 56); transform-origin: 501.217px 208.25px;" id="elh0dk128ilpn" class="animable"></path><path d="M502.11,203.78c3.08-.14,3.12,6,.27,6.16S499.53,203.89,502.11,203.78Z" style="fill: rgb(38, 50, 56); transform-origin: 502.339px 206.86px;" id="elgf1e3drszau" class="animable"></path><path d="M503.32,204.1c.55.34,1.08,1,1.73,1s1.31-.58,1.8-1.2c0-.06.1,0,.11.07,0,1.18-.43,2.4-1.69,2.58s-2-.87-2.3-2.06C502.92,204.28,503.11,204,503.32,204.1Z" style="fill: rgb(38, 50, 56); transform-origin: 504.961px 205.223px;" id="el34toqm4rwg" class="animable"></path><path d="M489.73,205.29c0-.07-.14.1-.14.18.09,1.91-.13,4.11-1.85,4.77-.06,0-.05.11,0,.1C489.86,210,490.12,207.09,489.73,205.29Z" style="fill: rgb(38, 50, 56); transform-origin: 488.79px 207.807px;" id="elhq067n6jovd" class="animable"></path><path d="M488,203.32c-3.08-.19-3.23,6-.38,6.16S490.58,203.48,488,203.32Z" style="fill: rgb(38, 50, 56); transform-origin: 487.716px 206.399px;" id="elzn3bukothbl" class="animable"></path><path d="M486.7,203.7c-.49.31-1,.89-1.57.92s-1.16-.66-1.57-1.31c-.05-.06-.1,0-.1.07-.06,1.18.3,2.41,1.42,2.67s1.81-.76,2.12-1.93C487.06,203.91,486.9,203.57,486.7,203.7Z" style="fill: rgb(38, 50, 56); transform-origin: 485.233px 204.688px;" id="elaenlsvr2aaf" class="animable"></path><path d="M500.48,220.84c-.43.47-.86,1.11-1.55,1.2a5.09,5.09,0,0,1-2.07-.37.07.07,0,0,0-.08.1,2.58,2.58,0,0,0,2.47.91,2,2,0,0,0,1.42-1.77C500.69,220.8,500.54,220.77,500.48,220.84Z" style="fill: rgb(38, 50, 56); transform-origin: 498.722px 221.763px;" id="eli7pjwupr0zm" class="animable"></path><path d="M492.53,213.88s-.41,2.86-.42,4.2c0,.13.33.19.78.22,0,0,0,0,.06,0a6.37,6.37,0,0,0,6.22-2.35.14.14,0,0,0-.19-.19,9.67,9.67,0,0,1-5.86,1.64c-.09-.37.87-4.86.65-4.88a12.15,12.15,0,0,0-3.06.68c.69-6,2.32-11.77,2.91-17.72a.18.18,0,0,0-.35-.09c-2.14,6-3.08,12.81-3.94,19C489.21,215.11,492,214.11,492.53,213.88Z" style="fill: rgb(38, 50, 56); transform-origin: 494.257px 206.833px;" id="eloxrk6o9f8ap" class="animable"></path><path d="M493.18,218a7.84,7.84,0,0,0,3.11,2.47,3.5,3.5,0,0,0,2.13.16c1.56-.39,1.61-1.81,1.34-3a8.65,8.65,0,0,0-.67-1.87A10.11,10.11,0,0,1,493.18,218Z" style="fill: rgb(38, 50, 56); transform-origin: 496.533px 218.243px;" id="elrkxxsxy4wgo" class="animable"></path><path d="M496.29,220.49a3.5,3.5,0,0,0,2.13.16c1.56-.39,1.61-1.81,1.34-3C498.1,217.77,496.45,218.88,496.29,220.49Z" style="fill: rgb(235, 148, 129); transform-origin: 498.088px 219.198px;" id="elu3b8flptrsf" class="animable"></path><path d="M529.74,213.54a11.5,11.5,0,0,1-6.4-9.4,29.89,29.89,0,0,1-12.19-9.91c.18.58,1.51,4.74,2.26,6.84-17.7-3.39-23.12-17-23.12-17-5.77,5.71-6.93,9.37-7.77,11.19,0,0-.08-10.86,5.54-18.11,6.88-8.88,30-11.18,40.61.49C540.12,190.25,529.74,213.54,529.74,213.54Z" style="fill: rgb(38, 50, 56); transform-origin: 508.286px 191.607px;" id="elspuz8o37fyg" class="animable"></path><path d="M500,198.08a32.54,32.54,0,0,0,9.07,3.37s0,0,0,0a27.67,27.67,0,0,1-13-7.92,25.89,25.89,0,0,1-3.8-5.36,18.25,18.25,0,0,1-2.32-6.76.14.14,0,0,0-.28,0,21.4,21.4,0,0,0,1.38,7,19.19,19.19,0,0,0,3.91,5.88,22.47,22.47,0,0,0,5,3.82" style="fill: rgb(38, 50, 56); transform-origin: 499.37px 191.36px;" id="ele45lizdf6qa" class="animable"></path><path d="M526.37,212.55s6.06-8.81,10-6.65-.53,14.89-5.18,16.66a4.75,4.75,0,0,1-6.38-2.51Z" style="fill: rgb(173, 99, 89); transform-origin: 531.347px 214.277px;" id="elt3gdkp153hq" class="animable"></path><path d="M535,209.52c.08,0,.09.09,0,.12-3.26,1.35-5,4.4-6.15,7.55,1-1.22,2.29-1.89,3.92-.74.08.06,0,.19-.09.17a2.92,2.92,0,0,0-3.21,1,15.07,15.07,0,0,0-1.52,2.61c-.15.3-.68.14-.57-.19l0-.08C527.36,215.83,530.56,210,535,209.52Z" style="fill: rgb(38, 50, 56); transform-origin: 531.214px 214.954px;" id="el2u1sindmmfo" class="animable"></path><path d="M527.34,221.92a2,2,0,1,0,2-2A2.05,2.05,0,0,0,527.34,221.92Z" style="fill: rgb(255, 255, 255); transform-origin: 529.34px 221.92px;" id="ely6cjv97l1bd" class="animable"></path><path d="M494.09,254.79s-5.72,16.26,4.63,17.41,37.38-18.84,37.38-18.84-7.5-12.14-19.48-10.84C506.67,243.59,494.09,254.79,494.09,254.79Z" style="fill: rgb(173, 99, 89); transform-origin: 514.307px 257.335px;" id="el342flmh1d19" class="animable"></path><path d="M543,273.83c0,20.08-11.54,80.29-22.62,88.4-22.17,16.23-74.16,15.11-88.5,15.36-6.19.1-14.32-41.11-9.71-45.85s68-6.5,71.2-8.93c2.25-1.69,20.13-31,30.48-49.84C537.81,247.5,543,263.71,543,273.83Z" style="fill: rgb(173, 99, 89); transform-origin: 481.907px 318.472px;" id="elxi9bfjhgvne" class="animable"></path><path d="M433.17,329.54s-18.71-2.07-31-2.84c-6.87-.44-18.7-.13-23.89,1.85-7.76,3-38.31,20.37-34.26,27.87,3.67,6.78,13-.72,13-.72s-11,7.24-5.26,12.86,17-5.3,17-5.3-12.19,6.88-5.52,12.3c5.79,4.69,20.07-6.53,20.07-6.53s-13.58,5.83-8.12,11.22c6,6,29.55-8.18,29.55-8.18,15.31,5.1,25.19,6.09,36.91,5.35C443.77,377.29,433.17,329.54,433.17,329.54Z" style="fill: rgb(173, 99, 89); transform-origin: 392.791px 354.128px;" id="el1xppam1fsbq" class="animable"></path><path d="M365.32,365.73l2.77-2.44a62.07,62.07,0,0,1,5.56-4.56c1.92-1.35,3.89-2.6,5.9-3.79s4.39-2.32,6.48-3.64a.14.14,0,1,1,.14.24,65.14,65.14,0,0,0-6,4.18c-1.93,1.41-3.85,2.85-5.77,4.28s-3.82,2.67-5.73,4c-1,.67-1.88,1.39-2.8,2.1a19.71,19.71,0,0,1-2.68,2c-.09.05-.18-.08-.12-.16A15.18,15.18,0,0,1,365.32,365.73Z" style="fill: rgb(38, 50, 56); transform-origin: 374.653px 359.691px;" id="el4ydhaa3omus" class="animable"></path><path d="M354.76,357.25c1.27-1.65,8.26-7.35,10.13-8.7a66.74,66.74,0,0,1,11.55-6.74.14.14,0,0,1,.14.23c-3.61,2.64-7.26,5.22-10.91,7.81-1.79,1.26-9.71,7.25-10.62,7.77C354.83,357.75,354.63,357.43,354.76,357.25Z" style="fill: rgb(38, 50, 56); transform-origin: 365.668px 349.728px;" id="elwcn5qyze25" class="animable"></path><path d="M375,374a94.33,94.33,0,0,1,9.67-8,85.67,85.67,0,0,1,11.51-5.7c.15-.05.27.15.14.23-3.68,2.19-7.38,4.3-11,6.66-1.74,1.15-8.4,6.14-10.16,7.09C375.08,374.33,374.92,374.1,375,374Z" style="fill: rgb(38, 50, 56); transform-origin: 385.677px 367.29px;" id="el4s242y2mpfk" class="animable"></path><path d="M445.79,380.62l-17.1-54.34s62.22-4,64.24-5,24.2-40.23,33-55.47,22.36-9,17.29,25.43c-5.09,34.59-10.69,61.47-18.44,69.47C515.34,370.39,480.94,380.39,445.79,380.62Z" style="fill: #63C663; transform-origin: 486.506px 319.299px;" id="elminmn247u69" class="animable"></path><path d="M497.92,346.11a17.69,17.69,0,0,1,.11-4.43,17.24,17.24,0,0,1,1.11-4.3,17.23,17.23,0,0,1-.12,4.43A17.66,17.66,0,0,1,497.92,346.11Z" style="fill: rgb(255, 255, 255); transform-origin: 498.53px 341.745px;" id="elh56tcur21j" class="animable"></path><path d="M463.54,377.21a17.32,17.32,0,0,1,.11-4.44,17.89,17.89,0,0,1,1.1-4.3,17.31,17.31,0,0,1-.11,4.44A17.66,17.66,0,0,1,463.54,377.21Z" style="fill: rgb(255, 255, 255); transform-origin: 464.145px 372.84px;" id="elboa81s4da9s" class="animable"></path><path d="M516.78,298.34a17.7,17.7,0,0,1,.12-4.43,16.79,16.79,0,0,1,1.1-4.3,19.52,19.52,0,0,1-1.22,8.73Z" style="fill: rgb(255, 255, 255); transform-origin: 517.386px 293.975px;" id="elhq5phb3to3j" class="animable"></path><path d="M526.74,340.64a19.72,19.72,0,0,1-8.74-1.21,17.32,17.32,0,0,1,4.44.11A17.78,17.78,0,0,1,526.74,340.64Z" style="fill: rgb(255, 255, 255); transform-origin: 522.37px 340.027px;" id="elz7x2pyofbgh" class="animable"></path><path d="M467,342.35a17.32,17.32,0,0,1-4.44-.11,17.66,17.66,0,0,1-4.3-1.1,17.32,17.32,0,0,1,4.44.11A17.89,17.89,0,0,1,467,342.35Z" style="fill: rgb(255, 255, 255); transform-origin: 462.63px 341.745px;" id="elwawjq5cmybr" class="animable"></path><path d="M508.77,367.73a17.83,17.83,0,0,1,3.22-3.05,17.18,17.18,0,0,1,3.82-2.26,19.84,19.84,0,0,1-7,5.31Z" style="fill: rgb(255, 255, 255); transform-origin: 512.29px 365.075px;" id="elws0p26j9mun" class="animable"></path><path d="M437.06,335.39a17.83,17.83,0,0,1,3.22-3.05,17.18,17.18,0,0,1,3.82-2.26,16.88,16.88,0,0,1-3.22,3.05A17.18,17.18,0,0,1,437.06,335.39Z" style="fill: rgb(255, 255, 255); transform-origin: 440.58px 332.735px;" id="elujadfe1jhs" class="animable"></path><path d="M501.47,313.1a17.25,17.25,0,0,1-3.22,3.06,20.36,20.36,0,0,1-2.88,1.83c.31-.48.65-1,1-1.58a0,0,0,0,1,0,0c.41-.36.84-.71,1.27-1A17.57,17.57,0,0,1,501.47,313.1Z" style="fill: rgb(255, 255, 255); transform-origin: 498.42px 315.545px;" id="elw0yj2tmzar" class="animable"></path><path d="M543.79,286.39c0,.42-.08.84-.13,1.27a14.38,14.38,0,0,1-2.57,1.38A16.9,16.9,0,0,1,543.79,286.39Z" style="fill: rgb(255, 255, 255); transform-origin: 542.44px 287.715px;" id="elp3d86nhf9pm" class="animable"></path><path d="M478.57,358.88a17.89,17.89,0,0,1,3.22-3.06,17.57,17.57,0,0,1,3.82-2.26,17.25,17.25,0,0,1-3.22,3.06A17.57,17.57,0,0,1,478.57,358.88Z" style="fill: rgb(255, 255, 255); transform-origin: 482.09px 356.22px;" id="elcf6v2u335vh" class="animable"></path><path d="M477.53,324.51a17.89,17.89,0,0,1,3.06,3.22,17.57,17.57,0,0,1,2.26,3.82,19.72,19.72,0,0,1-5.32-7Z" style="fill: rgb(255, 255, 255); transform-origin: 480.19px 328.03px;" id="eltotikhja2ip" class="animable"></path><path d="M540.46,264.29a17.46,17.46,0,0,1-3.05-3.21,18.42,18.42,0,0,1-1.94-3.11,4.93,4.93,0,0,1,.55,0,20.39,20.39,0,0,1,2.18,2.47A17.4,17.4,0,0,1,540.46,264.29Z" style="fill: rgb(255, 255, 255); transform-origin: 537.965px 261.126px;" id="elrsqb9ax3voh" class="animable"></path><path d="M527.36,313.56a17.25,17.25,0,0,1,3.06,3.22,17,17,0,0,1,2.26,3.82,19.72,19.72,0,0,1-5.32-7Z" style="fill: rgb(255, 255, 255); transform-origin: 530.02px 317.08px;" id="elgzx75esfwlk" class="animable"></path><path d="M512.41,288.78c-2,3-3.91,6.18-5.78,9.31l-.16.26c.09-.24.19-.48.28-.71.61-1.56,1.15-3.15,1.81-4.68,0-.09-.09-.17-.13-.08-.68,1.51-1.43,3-2.07,4.51-.43,1-.82,2.07-1.19,3.12-1.39,2.32-2.78,4.64-4.15,7-1.84,3.14-3.67,6.3-5.52,9.44-.46.77-.9,1.54-1.37,2.31a3,3,0,0,1-1.61,1.49,12.82,12.82,0,0,1-2.55.34c-.91.09-1.82.2-2.73.31-4.14.51-8.25,1.19-12.39,1.73-.1,0-.1.17,0,.16,3.8-.29,7.61-.43,11.41-.74,1.88-.15,3.76-.28,5.62-.52a3.78,3.78,0,0,0,2-.7,5.63,5.63,0,0,0,1.25-1.65q5.65-9.78,11.3-19.57c2.13-3.7,4.29-7.38,6.25-11.17A.14.14,0,0,0,512.41,288.78Z" style="fill: rgb(38, 50, 56); transform-origin: 493.738px 305.997px;" id="elxcnnwbeb96" class="animable"></path><path d="M543.31,303.29a22.3,22.3,0,0,1-.89,3.67c-.3,1.07-.59,2.14-.91,3.2s-.79,2.39-1.2,3.58q1.26-7.94,2-16c0-.16-.26-.19-.29,0-1,7.47-2.37,14.91-3.94,22.27s-3.47,14.71-5.62,21.94c-1.06,3.56-2.18,7.11-3.42,10.61a28.93,28.93,0,0,1-4.36,8.53,22,22,0,0,1-8.29,5.87,96.29,96.29,0,0,1-10.18,4c-7.88,2.58-16,4.22-24.06,6.15-.09,0-.07.17,0,.16a184.12,184.12,0,0,0,21.94-4.44,90.41,90.41,0,0,0,10.75-3.6c3.21-1.34,6.52-2.79,9.11-5.17a22.76,22.76,0,0,0,5.36-8.28c1.35-3.27,2.41-6.67,3.46-10,2.3-7.38,4.22-14.82,5.79-22.39q.67-3.29,1.25-6.59a42.31,42.31,0,0,0,2.18-6.46c.3-1.15.59-2.3.82-3.47s.3-2.39.63-3.52C543.49,303.2,543.32,303.17,543.31,303.29Z" style="fill: rgb(38, 50, 56); transform-origin: 512.77px 337.439px;" id="elhlqjj7p6qgq" class="animable"></path><path d="M456.61,376.24c-2.82-7.81-5.8-15.56-8.27-23.48a233.48,233.48,0,0,1-6.43-23.8.14.14,0,0,1,.26-.07c2.93,7.66,5.31,15.57,7.77,23.39s4.64,15.87,7.13,23.75C457.16,376.33,456.73,376.54,456.61,376.24Z" style="fill: rgb(38, 50, 56); transform-origin: 449.496px 352.604px;" id="el0ov7v5kohs9" class="animable"></path><path d="M446.13,325a41.65,41.65,0,0,0-4.47,0c-1.49,0-3,.1-4.47.16-3,.13-5.95.35-8.92.6a.38.38,0,0,0-.35.49,12.64,12.64,0,0,0,1.52,3.11c.05.05.15,0,.15-.05a10.86,10.86,0,0,0-.78-2.83c2.84-.19,5.68-.36,8.52-.58l4.46-.32c1.45-.12,2.93-.16,4.37-.39C446.28,325.19,446.23,325,446.13,325Z" style="fill: rgb(38, 50, 56); transform-origin: 437.067px 327.16px;" id="el02buwefgrsu1" class="animable"></path><path d="M379,313.36c3.71,1.84,20.66,2.54,25.6,8.62,3.29,4,3,8.13,4.88,20.2,1.67,10.48-7,8-9.51,2.62-3.92-8.43-7.29-17.67-7.29-17.67a67.31,67.31,0,0,0-8.68.13Z" style="fill: rgb(247, 169, 160); transform-origin: 394.346px 331.399px;" id="elnqamhckoktf" class="animable"></path><path d="M391.18,353c5.87-3.72,24.64,20,15.26,26.25S384.53,357.2,391.18,353Z" style="fill: rgb(247, 169, 160); transform-origin: 399.166px 366.377px;" id="elctsdedne915" class="animable"></path><path d="M381.67,358c5.86-3.72,24.64,20,15.26,26.25S375,362.25,381.67,358Z" style="fill: rgb(247, 169, 160); transform-origin: 389.652px 371.378px;" id="elxyzb2fafav" class="animable"></path><path d="M374.93,359c5.85-2.57,19.62,21.58,10.22,26S368.31,361.87,374.93,359Z" style="fill: rgb(247, 169, 160); transform-origin: 380.374px 372.144px;" id="elsgqid119loj" class="animable"></path><path d="M368,358.3c6.15-.73,12.13,25.57,2.16,27S361.07,359.13,368,358.3Z" style="fill: rgb(247, 169, 160); transform-origin: 369.108px 371.819px;" id="el2jri604jcy2" class="animable"></path><path d="M389.84,361.19a29.14,29.14,0,0,1,2.92,3.81c1,1.41,1.93,2.84,2.77,4.34a42.29,42.29,0,0,1,2.2,4.42c.66,1.61,1.12,3.33,1.83,4.92a.14.14,0,1,1-.26.1,34.93,34.93,0,0,0-2.38-4.48c-.83-1.45-1.58-2.94-2.39-4.4s-1.54-2.86-2.35-4.27-1.78-2.81-2.53-4.3A.12.12,0,0,1,389.84,361.19Z" style="fill: rgb(38, 50, 56); transform-origin: 394.606px 370.02px;" id="elgkyn4rkklrl" class="animable"></path><path d="M380.07,361.06c.6,1.78,2.62,8.58,3.3,10.34s1.43,3.52,2.2,5.26S387,380.29,388,382a.14.14,0,0,1-.24.13c-.94-1.7-2-3.28-2.9-5s-1.61-3.49-2.3-5.29a89.84,89.84,0,0,1-2.75-10.7C379.76,360.92,380,360.91,380.07,361.06Z" style="fill: rgb(38, 50, 56); transform-origin: 383.904px 371.568px;" id="elcaporjhfu6" class="animable"></path><path d="M372.7,362.75c.47,2.54.78,5.11,1.26,7.65.23,1.25.48,2.5.71,3.76.11.6.21,1.21.32,1.82a10.32,10.32,0,0,0,.39,2.08c.07.17-.25.25-.27,0a15.63,15.63,0,0,0-.72-2.23c-.17-.59-.34-1.17-.49-1.77-.31-1.24-.56-2.48-.76-3.75a50.2,50.2,0,0,1-.78-7.54C372.36,362.61,372.67,362.56,372.7,362.75Z" style="fill: rgb(38, 50, 56); transform-origin: 373.875px 370.423px;" id="elc82syr3m9f7" class="animable"></path></g><g id="freepik--speech-bubble--inject-203" class="animable" style="transform-origin: 430.095px 182.15px;"><path d="M464.21,194.59a22.59,22.59,0,0,0,3.85-12.44c0-15.76-17.31-28.53-38.64-28.53s-38.61,12.77-38.61,28.53,17.28,28.53,38.61,28.53c10.35,0,19.72-3,26.65-7.89l13.31,3.38Z" style="fill: #63C663; transform-origin: 430.095px 182.15px;" id="el9fl013oo9na" class="animable"></path><path d="M415.53,182.15a4,4,0,1,1-4-4A4,4,0,0,1,415.53,182.15Z" style="fill: rgb(38, 50, 56); transform-origin: 411.53px 182.15px;" id="el1bls7hocn7q" class="animable"></path><circle cx="429.43" cy="182.15" r="4.01" style="fill: rgb(38, 50, 56); transform-origin: 429.43px 182.15px;" id="elwbbkspkf1n" class="animable"></circle><path d="M451.33,182.15a4,4,0,1,1-4-4A4,4,0,0,1,451.33,182.15Z" style="fill: rgb(38, 50, 56); transform-origin: 447.33px 182.15px;" id="eltlm9hrz7ixt" class="animable"></path></g><g id="freepik--light-bulb--inject-203" class="animable" style="transform-origin: 296.355px 111.184px;"><path d="M324.77,109c-2.23,18.65-14.22,22-16.24,27a87.18,87.18,0,0,0-2.52,9.54l-19.5,0A83.09,83.09,0,0,0,284,136c-2-5-14-8.44-16.1-27.11-1.41-12.26,7.86-31.6,28.49-31.55S326.22,96.75,324.77,109Z" style="fill: #63C663; transform-origin: 296.339px 111.44px;" id="eldsp5wm4e8i" class="animable"></path><g id="elu59n1oejqb9"><rect x="288.11" y="115.52" width="1" height="31.55" style="fill: rgb(255, 255, 255); transform-origin: 288.61px 131.295px; transform: rotate(-10.43deg);" class="animable" id="el3mkrwo1l7wf"></rect></g><g id="elp1q936aw9h"><rect x="288.21" y="130.83" width="31.55" height="1" style="fill: rgb(255, 255, 255); transform-origin: 303.985px 131.33px; transform: rotate(-79.31deg);" class="animable" id="elo3or4rk4fmd"></rect></g><path d="M296.32,126.12h0c-1.53,0-3.07-1.22-4.33-3.43-.06-.1-.12-.2-.17-.3a2.38,2.38,0,0,1-1.67.91h0c-2.92,0-4.08-6-4.12-6.29l.49-.09c0,.06,1.12,5.87,3.63,5.88h0a2.05,2.05,0,0,0,1.42-.89c-1.23-2.54-1.92-5.86-1-7.37a1.51,1.51,0,0,1,1.35-.79h0a1.77,1.77,0,0,1,1.61.92c.88,1.53.23,4.69-.93,6.68a7.36,7.36,0,0,1-.4.62c.08.16.17.32.26.47.68,1.19,2.09,3.18,3.9,3.18h0c1.21,0,2.42-1,3.42-2.67a4.77,4.77,0,0,0,.24-.44,6,6,0,0,1-.68-1c-1.21-2.1-1.45-5.21-.53-6.79a1.8,1.8,0,0,1,1.58-1h0a1.38,1.38,0,0,1,1.23.76c.86,1.5.38,5.07-1,7.88a2.8,2.8,0,0,0,2,.82h0c1.78,0,3.37-4.25,3.83-5.89l.48.13c-.07.26-1.79,6.26-4.31,6.26h0a3.24,3.24,0,0,1-2.18-.85l-.18.32C299.4,124.53,298.1,126.12,296.32,126.12Zm4-11.85a1.3,1.3,0,0,0-1.15.74c-.82,1.42-.57,4.36.53,6.29a4.67,4.67,0,0,0,.5.72c1.22-2.62,1.68-5.91.92-7.24a.89.89,0,0,0-.8-.51Zm-8.48,0a1,1,0,0,0-.92.54c-.69,1.2-.24,4.12.95,6.66l.22-.35c1.06-1.83,1.7-4.82.93-6.18a1.27,1.27,0,0,0-1.18-.67Z" style="fill: rgb(255, 255, 255); transform-origin: 296.48px 119.92px;" id="eld2paom7p54b" class="animable"></path><g id="el73b964cenkm"><rect x="284.24" y="144.71" width="24.05" height="4.7" style="fill: rgb(69, 90, 100); transform-origin: 296.265px 147.06px; transform: rotate(0.14deg);" class="animable" id="eltuy3ymf0ajl"></rect></g><g id="el22pzhxsammo"><rect x="284.22" y="150.17" width="24.05" height="4.7" style="fill: rgb(69, 90, 100); transform-origin: 296.245px 152.52px; transform: rotate(0.14deg);" class="animable" id="elmu6akhovdui"></rect></g><g id="el6rj9zqi3px"><rect x="284.21" y="155.64" width="24.05" height="4.7" style="fill: rgb(69, 90, 100); transform-origin: 296.235px 157.99px; transform: rotate(0.13deg);" class="animable" id="elgilljnuxvu"></rect></g><path d="M297.32,62a15.34,15.34,0,0,1-.12,7.77,15.35,15.35,0,0,1,.12-7.77Z" style="fill: rgb(38, 50, 56); transform-origin: 297.26px 65.885px;" id="el8qtvzw51dt3" class="animable"></path><path d="M275.51,67.34a13.52,13.52,0,0,1,2.33,3.15,13.8,13.8,0,0,1,1.46,3.64A13.52,13.52,0,0,1,277,71,13.67,13.67,0,0,1,275.51,67.34Z" style="fill: rgb(38, 50, 56); transform-origin: 277.405px 70.735px;" id="elh7063vm5eam" class="animable"></path><path d="M259.3,82.86a15.23,15.23,0,0,1,6.67,4,13.84,13.84,0,0,1-3.6-1.57A13.65,13.65,0,0,1,259.3,82.86Z" style="fill: rgb(38, 50, 56); transform-origin: 262.635px 84.86px;" id="elx8noipxsyc" class="animable"></path><path d="M253,104.4a15.35,15.35,0,0,1,7.77.12,15.35,15.35,0,0,1-7.77-.12Z" style="fill: rgb(38, 50, 56); transform-origin: 256.885px 104.46px;" id="elblqpku98dyc" class="animable"></path><path d="M258.34,126.21a13.52,13.52,0,0,1,3.15-2.33,13.32,13.32,0,0,1,3.64-1.45,15.5,15.5,0,0,1-6.79,3.78Z" style="fill: rgb(38, 50, 56); transform-origin: 261.735px 124.32px;" id="eliprjpiazzos" class="animable"></path><path d="M333.42,127.87a15.48,15.48,0,0,1-6.67-4,15.23,15.23,0,0,1,6.67,4Z" style="fill: rgb(38, 50, 56); transform-origin: 330.085px 125.87px;" id="el4tqhy38x436" class="animable"></path><path d="M339.71,106.32a14,14,0,0,1-3.9.44,13.28,13.28,0,0,1-3.87-.56,13.6,13.6,0,0,1,3.89-.44A14.06,14.06,0,0,1,339.71,106.32Z" style="fill: rgb(38, 50, 56); transform-origin: 335.825px 106.259px;" id="el86tn2otnl0h" class="animable"></path><path d="M334.38,84.52a13.77,13.77,0,0,1-3.15,2.32,13.47,13.47,0,0,1-3.64,1.46A13.52,13.52,0,0,1,330.74,86,13.78,13.78,0,0,1,334.38,84.52Z" style="fill: rgb(38, 50, 56); transform-origin: 330.985px 86.41px;" id="elngazozg74t" class="animable"></path><path d="M318.86,68.3a15.23,15.23,0,0,1-4,6.67,13.78,13.78,0,0,1,1.57-3.59A13.93,13.93,0,0,1,318.86,68.3Z" style="fill: rgb(38, 50, 56); transform-origin: 316.86px 71.635px;" id="elaiu4x9x9gof" class="animable"></path></g><defs>     <filter id="active" height="200%">         <feMorphology in="SourceAlpha" result="DILATED" operator="dilate" radius="2"></feMorphology>                <feFlood flood-color="#32DFEC" flood-opacity="1" result="PINK"></feFlood>        <feComposite in="PINK" in2="DILATED" operator="in" result="OUTLINE"></feComposite>        <feMerge>            <feMergeNode in="OUTLINE"></feMergeNode>            <feMergeNode in="SourceGraphic"></feMergeNode>        </feMerge>    </filter>    <filter id="hover" height="200%">        <feMorphology in="SourceAlpha" result="DILATED" operator="dilate" radius="2"></feMorphology>                <feFlood flood-color="#ff0000" flood-opacity="0.5" result="PINK"></feFlood>        <feComposite in="PINK" in2="DILATED" operator="in" result="OUTLINE"></feComposite>        <feMerge>            <feMergeNode in="OUTLINE"></feMergeNode>            <feMergeNode in="SourceGraphic"></feMergeNode>        </feMerge>            <feColorMatrix type="matrix" values="0   0   0   0   0                0   1   0   0   0                0   0   0   0   0                0   0   0   1   0 "></feColorMatrix>    </filter></defs></svg>